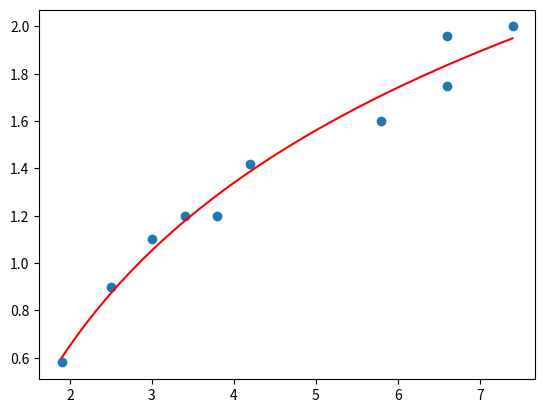

Reproduce this figure in Python.
import numpy as np
import matplotlib.pyplot as plt
def f1(i):
    return 1
def fx(i):
    return i
def fx2(i):
    return i**2
def fx3(i):
    return i**3
def fx4(i):
    return i**4
def fx5(i):
    return i**5
def fx6(i):
    return i**6

def Somatorio(fLinha, fColuna, valoresX, valoresY):
    soma = 0.0
    if fColuna is None:
        for i in range(0,len(valoresX)):
            soma += fLinha(valoresX[i])*valoresY[i]
        return soma
    else:
        for i in valoresX:
            soma += fLinha(i)*fColuna(i)
        return soma

def MontaMatriz(func, valoresX, valoresY):
    A = []
    b = []
    for fLinha in func: # [f1,fx,]
        b.append(Somatorio(fLinha, None, valoresX, valoresY))
        linha = []
        for fColuna in func:
            linha.append(Somatorio(fLinha, fColuna, valoresX, None))
        A.append(linha)
    return A, b

def MostrarMatriz(A,b):
    alf = list("abcdefghijklmnopqrstuvwxyz")
    subAlf = alf[0:len(A)]
    reverseindex = -1
    for linha in A:
        print(f"{linha} [{subAlf[reverseindex]}] = {round(b[A.index(linha)],2)}")
        reverseindex-=1
        
def GeraGrafico(f,x,y):
    conjX = np.linspace(min(x), max(x), 2000)
    conjY = []
    index = -1
    for item in conjX:
        conjY.append(0)
        for func in f:
            conjY[index] += coeficientes[f.index(func)]*func(item)
    plt.scatter(x,y)
    plt.plot(conjX,conjY,'red')
    plt.show()
  
x = [2.5, 3.8, 5.8, 4.2, 6.6, 3, 3.4, 7.4, 6.6, 1.9]
y = [0.9, 1.2, 1.6, 1.42, 1.75, 1.10, 1.2, 2, 1.96, 0.58]
f = [f1,np.log]
A, b = MontaMatriz(f,x,y)
MostrarMatriz(A,b)



coeficientes = np.linalg.solve(A,b)
GeraGrafico(f,x,y)


